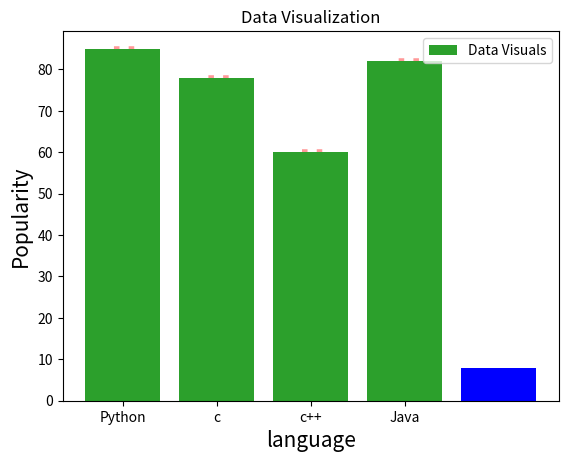

The matplotlib source for this figure:
import matplotlib.pyplot as plt
x = [1,2,3,4]
y = [2,4,6,8]

c = ["r","y","g","b"]
plt.bar(x,y,color=c) 
# plt.show()

x = ["Python","c","c++","Java"]
y = [85,78,60,82]
plt.bar(x,y)
# plt.show()

plt.xlabel("language",fontsize=15)
plt.ylabel("Popularity",fontsize=15)
plt.title("Data Visualization")
plt.bar(x,y)
# plt.show()

c = ["r","y","b","g"]
plt.bar(x,y,width=0.3,color=c,edgecolor="r",linewidth=4,linestyle=":",alpha=0.4) # align="edge" # default : center
# plt.show()

plt.bar(x,y,label="Data Visuals")
plt.legend()
plt.show()